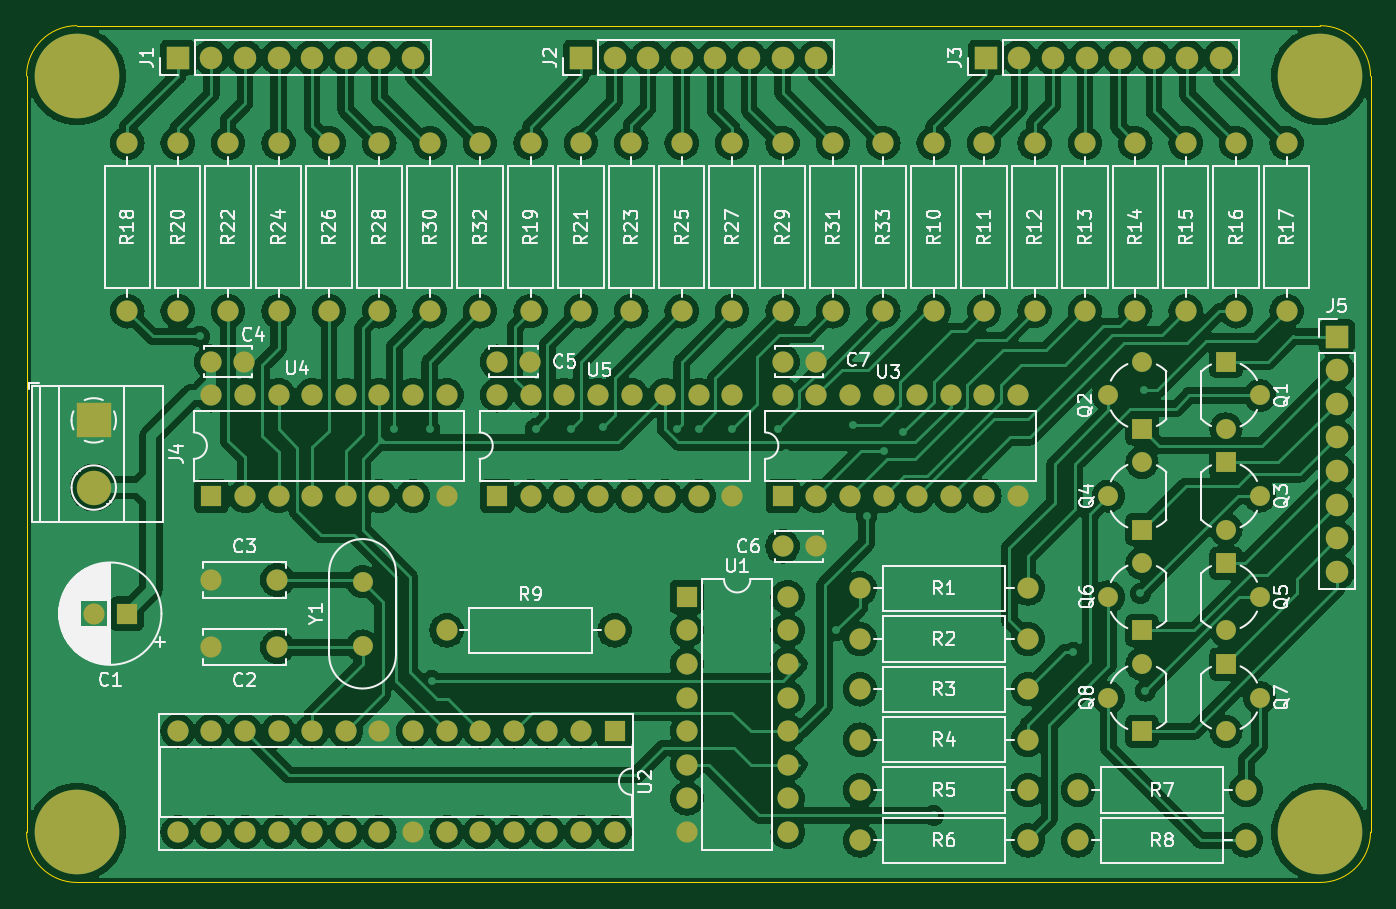
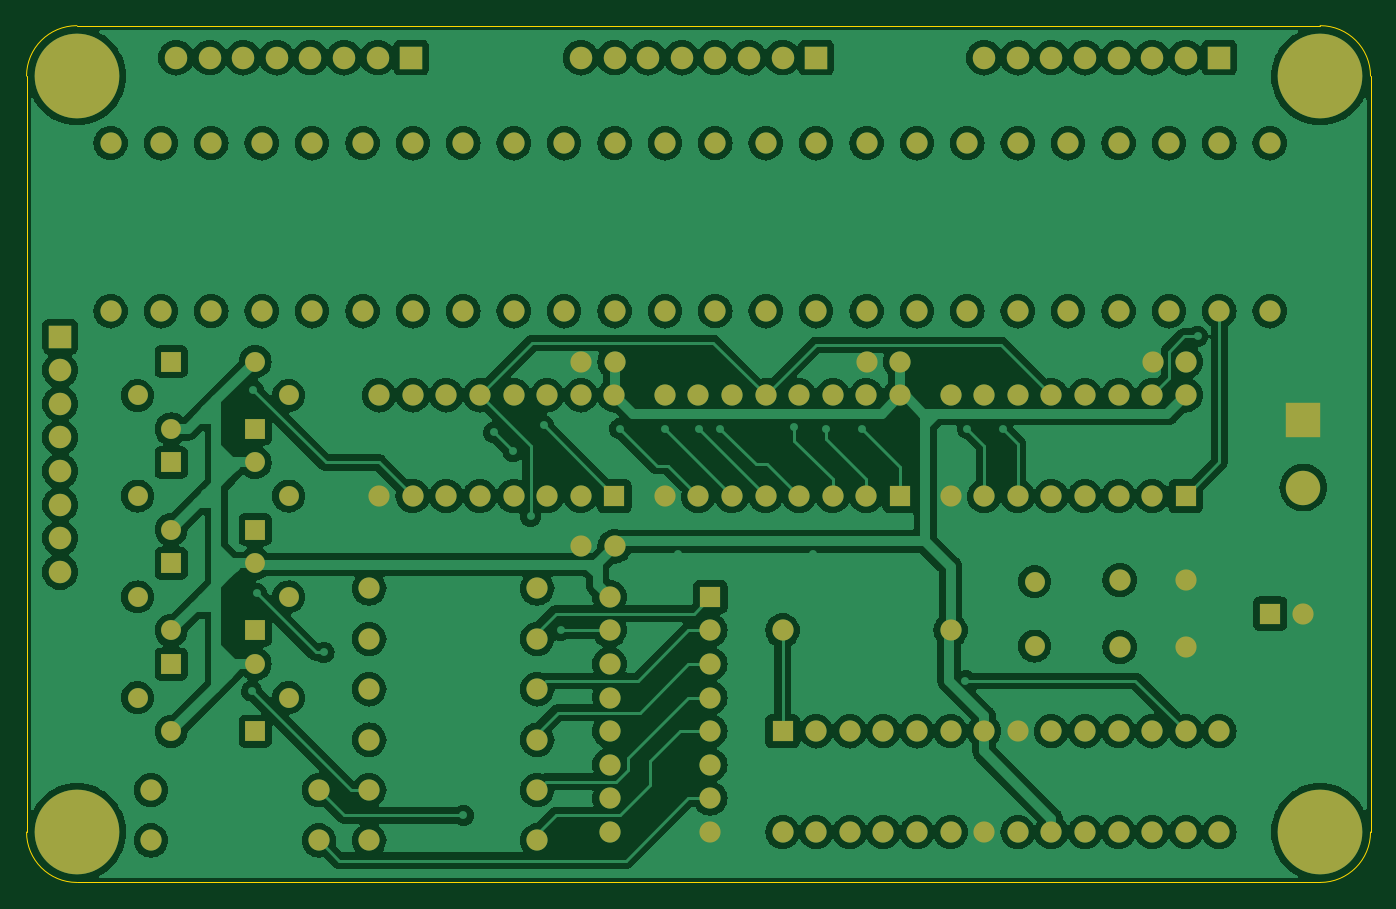
Circuit board: 12 layer files. Board 101.6 x 64.8 mm.
- bottom_copper: Project-B_Cu.gbr (347296 bytes)
- bottom_mask: Project-B_Mask.gbr (8374 bytes)
- paste: Project-B_Paste.gbr (451 bytes)
- bottom_silk: Project-B_Silkscreen.gbr (452 bytes)
- outline: Project-Edge_Cuts.gbr (987 bytes)
- top_copper: Project-F_Cu.gbr (366543 bytes)
- top_mask: Project-F_Mask.gbr (8374 bytes)
- paste: Project-F_Paste.gbr (451 bytes)
- top_silk: Project-F_Silkscreen.gbr (111254 bytes)
- drill: Project-NPTH.drl (271 bytes)
- drill: Project-PTH.drl (5486 bytes)
- drill: Project.drl (3084 bytes)

=== bottom_copper: Project-B_Cu.gbr (347296 bytes, source omitted) ===
=== bottom_mask: Project-B_Mask.gbr (8374 bytes, source omitted) ===
=== paste: Project-B_Paste.gbr ===
%TF.GenerationSoftware,KiCad,Pcbnew,7.0.10*%
%TF.CreationDate,2024-01-23T08:52:06+06:30*%
%TF.ProjectId,Project,50726f6a-6563-4742-9e6b-696361645f70,1.0*%
%TF.SameCoordinates,Original*%
%TF.FileFunction,Paste,Bot*%
%TF.FilePolarity,Positive*%
%FSLAX46Y46*%
G04 Gerber Fmt 4.6, Leading zero omitted, Abs format (unit mm)*
G04 Created by KiCad (PCBNEW 7.0.10) date 2024-01-23 08:52:06*
%MOMM*%
%LPD*%
G01*
G04 APERTURE LIST*
G04 APERTURE END LIST*
M02*

=== bottom_silk: Project-B_Silkscreen.gbr ===
%TF.GenerationSoftware,KiCad,Pcbnew,7.0.10*%
%TF.CreationDate,2024-01-23T08:52:06+06:30*%
%TF.ProjectId,Project,50726f6a-6563-4742-9e6b-696361645f70,1.0*%
%TF.SameCoordinates,Original*%
%TF.FileFunction,Legend,Bot*%
%TF.FilePolarity,Positive*%
%FSLAX46Y46*%
G04 Gerber Fmt 4.6, Leading zero omitted, Abs format (unit mm)*
G04 Created by KiCad (PCBNEW 7.0.10) date 2024-01-23 08:52:06*
%MOMM*%
%LPD*%
G01*
G04 APERTURE LIST*
G04 APERTURE END LIST*
M02*

=== outline: Project-Edge_Cuts.gbr ===
%TF.GenerationSoftware,KiCad,Pcbnew,7.0.10*%
%TF.CreationDate,2024-01-23T08:52:06+06:30*%
%TF.ProjectId,Project,50726f6a-6563-4742-9e6b-696361645f70,1.0*%
%TF.SameCoordinates,Original*%
%TF.FileFunction,Profile,NP*%
%FSLAX46Y46*%
G04 Gerber Fmt 4.6, Leading zero omitted, Abs format (unit mm)*
G04 Created by KiCad (PCBNEW 7.0.10) date 2024-01-23 08:52:06*
%MOMM*%
%LPD*%
G01*
G04 APERTURE LIST*
%TA.AperFunction,Profile*%
%ADD10C,0.100000*%
%TD*%
G04 APERTURE END LIST*
D10*
X101600000Y-69850000D02*
X195580000Y-69850000D01*
X97790000Y-130810000D02*
X97790000Y-73660000D01*
X199390000Y-73660000D02*
G75*
G03*
X195580000Y-69850000I-3810000J0D01*
G01*
X195580000Y-134620000D02*
X101600000Y-134620000D01*
X195580000Y-134620000D02*
G75*
G03*
X199390000Y-130810000I0J3810000D01*
G01*
X101600000Y-69850000D02*
G75*
G03*
X97790000Y-73660000I0J-3810000D01*
G01*
X199390000Y-73660000D02*
X199390000Y-130810000D01*
X97790000Y-130810000D02*
G75*
G03*
X101600000Y-134620000I3810000J0D01*
G01*
M02*

=== top_copper: Project-F_Cu.gbr (366543 bytes, source omitted) ===
=== top_mask: Project-F_Mask.gbr (8374 bytes, source omitted) ===
=== paste: Project-F_Paste.gbr ===
%TF.GenerationSoftware,KiCad,Pcbnew,7.0.10*%
%TF.CreationDate,2024-01-23T08:52:06+06:30*%
%TF.ProjectId,Project,50726f6a-6563-4742-9e6b-696361645f70,1.0*%
%TF.SameCoordinates,Original*%
%TF.FileFunction,Paste,Top*%
%TF.FilePolarity,Positive*%
%FSLAX46Y46*%
G04 Gerber Fmt 4.6, Leading zero omitted, Abs format (unit mm)*
G04 Created by KiCad (PCBNEW 7.0.10) date 2024-01-23 08:52:06*
%MOMM*%
%LPD*%
G01*
G04 APERTURE LIST*
G04 APERTURE END LIST*
M02*

=== top_silk: Project-F_Silkscreen.gbr (111254 bytes, source omitted) ===
=== drill: Project-NPTH.drl ===
M48
; DRILL file {KiCad 7.0.10} date Tue Jan 23 12:18:38 2024
; FORMAT={-:-/ absolute / metric / decimal}
; #@! TF.CreationDate,2024-01-23T12:18:38+06:30
; #@! TF.GenerationSoftware,Kicad,Pcbnew,7.0.10
; #@! TF.FileFunction,NonPlated,1,2,NPTH
FMAT,2
METRIC
%
G90
G05
M30

=== drill: Project-PTH.drl ===
M48
; DRILL file {KiCad 7.0.10} date Tue Jan 23 12:18:38 2024
; FORMAT={-:-/ absolute / metric / decimal}
; #@! TF.CreationDate,2024-01-23T12:18:38+06:30
; #@! TF.GenerationSoftware,Kicad,Pcbnew,7.0.10
; #@! TF.FileFunction,Plated,1,2,PTH
FMAT,2
METRIC
; #@! TA.AperFunction,Plated,PTH,ViaDrill
T1C0.300
; #@! TA.AperFunction,Plated,PTH,ComponentDrill
T2C0.800
; #@! TA.AperFunction,Plated,PTH,ComponentDrill
T3C1.000
; #@! TA.AperFunction,Plated,PTH,ComponentDrill
T4C1.300
; #@! TA.AperFunction,Plated,PTH,ComponentDrill
T5C3.200
%
G90
G05
T1
X1.535Y55.338
X1.535Y47.718
X1.535Y40.098
X1.535Y32.478
X1.535Y24.858
X1.535Y17.238
X1.535Y9.618
X6.615Y52.798
X6.615Y45.178
X6.615Y27.398
X6.615Y14.698
X6.615Y7.078
X9.155Y40.098
X9.155Y1.998
X11.695Y50.258
X11.695Y24.858
X11.695Y17.238
X11.695Y9.618
X13.081Y41.275
X14.235Y57.878
X14.235Y45.178
X14.235Y32.478
X16.775Y52.798
X16.775Y27.398
X16.775Y19.778
X16.775Y7.078
X19.315Y47.718
X19.315Y1.998
X21.855Y40.098
X21.855Y24.858
X21.855Y9.618
X24.395Y52.798
X24.395Y45.178
X24.395Y19.778
X26.935Y27.398
X26.935Y1.998
X27.813Y34.29
X29.475Y50.258
X29.475Y7.078
X30.48Y34.29
X30.631Y15.24
X32.015Y60.418
X32.015Y45.178
X34.555Y52.798
X34.555Y22.318
X34.555Y9.618
X34.555Y1.998
X37.095Y57.878
X37.095Y47.718
X37.095Y27.398
X37.095Y17.238
X38.481Y34.29
X39.635Y7.078
X41.148Y34.29
X42.175Y52.798
X42.175Y45.178
X42.175Y24.858
X42.175Y1.998
X43.561Y34.417
X44.715Y9.618
X47.255Y50.258
X47.255Y27.398
X47.255Y19.778
X47.255Y4.538
X49.148Y34.289
X49.795Y45.178
X50.8Y34.29
X52.335Y52.798
X52.335Y24.858
X52.335Y1.998
X53.34Y34.29
X54.875Y47.718
X54.875Y17.238
X56.769Y34.29
X57.415Y32.478
X59.955Y52.798
X59.955Y45.178
X59.955Y27.398
X61.214Y19.05
X62.495Y60.418
X62.499Y34.544
X63.5Y27.686
X64.82Y32.592
X65.035Y50.258
X65.035Y19.778
X65.035Y12.158
X66.29Y34.04
X67.575Y57.878
X67.575Y45.178
X67.575Y27.398
X67.575Y7.078
X68.58Y5.08
X70.115Y52.798
X70.115Y22.318
X70.115Y14.698
X72.655Y47.718
X72.655Y9.618
X77.735Y52.798
X77.735Y45.178
X77.735Y19.778
X79.121Y17.399
X82.815Y50.258
X82.815Y7.078
X84.201Y21.844
X84.455Y37.211
X84.582Y14.478
X85.355Y45.178
X85.355Y1.998
X87.895Y52.798
X87.895Y9.618
X90.435Y47.718
X90.435Y4.538
X92.975Y60.418
X92.975Y35.018
X92.975Y27.398
X95.515Y52.798
X95.515Y45.178
X95.515Y14.698
X100.595Y55.338
X100.595Y47.718
X100.595Y40.098
X100.595Y17.238
X100.595Y9.618
T2
X5.08Y20.32
X7.58Y20.32
X7.62Y55.88
X7.62Y43.18
X11.43Y55.88
X11.43Y43.18
X11.43Y11.43
X11.43Y3.81
X13.97Y39.37
X13.97Y36.83
X13.97Y29.21
X13.97Y22.86
X13.97Y17.78
X13.97Y11.43
X13.97Y3.81
X15.24Y55.88
X15.24Y43.18
X16.47Y39.37
X16.51Y36.83
X16.51Y29.21
X16.51Y11.43
X16.51Y3.81
X18.97Y22.86
X18.97Y17.78
X19.05Y55.88
X19.05Y43.18
X19.05Y36.83
X19.05Y29.21
X19.05Y11.43
X19.05Y3.81
X21.59Y36.83
X21.59Y29.21
X21.59Y11.43
X21.59Y3.81
X22.86Y55.88
X22.86Y43.18
X24.13Y36.83
X24.13Y29.21
X24.13Y11.43
X24.13Y3.81
X25.4Y22.75
X25.4Y17.87
X26.67Y55.88
X26.67Y43.18
X26.67Y36.83
X26.67Y29.21
X26.67Y11.43
X26.67Y3.81
X29.21Y36.83
X29.21Y29.21
X29.21Y11.43
X29.21Y3.81
X30.48Y55.88
X30.48Y43.18
X31.75Y36.83
X31.75Y29.21
X31.75Y19.05
X31.75Y11.43
X31.75Y3.81
X34.29Y55.88
X34.29Y43.18
X34.29Y11.43
X34.29Y3.81
X35.56Y39.37
X35.575Y36.83
X35.575Y29.21
X36.83Y11.43
X36.83Y3.81
X38.06Y39.37
X38.1Y55.88
X38.1Y43.18
X38.115Y36.83
X38.115Y29.21
X39.37Y11.43
X39.37Y3.81
X40.655Y36.83
X40.655Y29.21
X41.91Y55.88
X41.91Y43.18
X41.91Y11.43
X41.91Y3.81
X43.195Y36.83
X43.195Y29.21
X44.45Y19.05
X44.45Y11.43
X44.45Y3.81
X45.72Y55.88
X45.72Y43.18
X45.735Y36.83
X45.735Y29.21
X48.275Y36.83
X48.275Y29.21
X49.53Y55.88
X49.53Y43.18
X49.911Y21.59
X49.911Y19.05
X49.911Y16.51
X49.911Y13.97
X49.911Y11.43
X49.911Y8.89
X49.911Y6.35
X49.911Y3.81
X50.815Y36.83
X50.815Y29.21
X53.34Y55.88
X53.34Y43.18
X53.355Y36.83
X53.355Y29.21
X57.15Y55.88
X57.15Y43.18
X57.15Y39.37
X57.15Y25.4
X57.165Y36.83
X57.165Y29.21
X57.531Y21.59
X57.531Y19.05
X57.531Y16.51
X57.531Y13.97
X57.531Y11.43
X57.531Y8.89
X57.531Y6.35
X57.531Y3.81
X59.65Y39.37
X59.65Y25.4
X59.705Y36.83
X59.705Y29.21
X60.96Y55.88
X60.96Y43.18
X62.245Y36.83
X62.245Y29.21
X62.992Y22.225
X62.992Y18.415
X62.992Y14.605
X62.992Y10.795
X62.992Y6.985
X62.992Y3.175
X64.77Y55.88
X64.77Y43.18
X64.785Y36.83
X64.785Y29.21
X67.325Y36.83
X67.325Y29.21
X68.58Y55.88
X68.58Y43.18
X69.865Y36.83
X69.865Y29.21
X72.39Y55.88
X72.39Y43.18
X72.405Y36.83
X72.405Y29.21
X74.945Y36.83
X74.945Y29.21
X75.692Y22.225
X75.692Y18.415
X75.692Y14.605
X75.692Y10.795
X75.692Y6.985
X75.692Y3.175
X76.2Y55.88
X76.2Y43.18
X79.502Y6.985
X79.502Y3.175
X80.01Y55.88
X80.01Y43.18
X81.78Y36.83
X81.78Y29.21
X81.78Y21.59
X81.78Y13.97
X83.82Y55.88
X83.82Y43.18
X84.32Y39.37
X84.32Y34.29
X84.32Y31.75
X84.32Y26.67
X84.32Y24.13
X84.32Y19.05
X84.32Y16.51
X84.32Y11.43
X87.63Y55.88
X87.63Y43.18
X90.67Y39.37
X90.67Y34.29
X90.67Y31.75
X90.67Y26.67
X90.67Y24.13
X90.67Y19.05
X90.67Y16.51
X90.67Y11.43
X91.44Y55.88
X91.44Y43.18
X92.202Y6.985
X92.202Y3.175
X93.21Y36.83
X93.21Y29.21
X93.21Y21.59
X93.21Y13.97
X95.25Y55.88
X95.25Y43.18
T3
X11.43Y62.357
X13.97Y62.357
X16.51Y62.357
X19.05Y62.357
X21.59Y62.357
X24.13Y62.357
X26.67Y62.357
X29.21Y62.357
X41.91Y62.357
X44.45Y62.357
X46.99Y62.357
X49.53Y62.357
X52.07Y62.357
X54.61Y62.357
X57.15Y62.357
X59.69Y62.357
X72.517Y62.357
X75.057Y62.357
X77.597Y62.357
X80.137Y62.357
X82.677Y62.357
X85.217Y62.357
X87.757Y62.357
X90.297Y62.357
X99.06Y41.26
X99.06Y38.72
X99.06Y36.18
X99.06Y33.64
X99.06Y31.1
X99.06Y28.56
X99.06Y26.02
X99.06Y23.48
T4
X5.08Y34.93
X5.08Y29.85
T5
X3.81Y60.96
X3.81Y3.81
X97.79Y60.96
X97.79Y3.81
M30

=== drill: Project.drl ===
M48
; DRILL file {KiCad 8.0.1} date 2024-04-26T21:38:34+0630
; FORMAT={-:-/ absolute / metric / decimal}
; #@! TF.CreationDate,2024-04-26T21:38:34+06:30
; #@! TF.GenerationSoftware,Kicad,Pcbnew,8.0.1
; #@! TF.FileFunction,MixedPlating,1,2
FMAT,2
METRIC
; #@! TA.AperFunction,Plated,PTH,ViaDrill
T1C0.300
; #@! TA.AperFunction,Plated,PTH,ComponentDrill
T2C0.500
; #@! TA.AperFunction,Plated,PTH,ComponentDrill
T3C1.000
; #@! TA.AperFunction,Plated,PTH,ComponentDrill
T4C1.100
; #@! TA.AperFunction,Plated,PTH,ComponentDrill
T5C3.200
%
G90
G05
T1
X1.143Y28.067
X2.134Y40.64
X2.997Y17.272
X3.175Y42.799
X5.715Y42.799
X8.026Y14.986
X8.255Y42.799
X10.668Y23.114
X10.795Y42.799
X12.319Y32.004
X13.335Y42.799
X13.589Y37.973
X13.589Y32.004
X14.859Y32.004
X15.748Y15.342
X15.875Y42.799
X16.129Y32.004
X16.256Y3.962
X16.637Y8.763
X16.638Y9.651
X17.399Y32.004
X18.415Y42.799
X18.669Y32.004
X19.914Y15.646
X19.939Y32.004
X20.955Y42.799
X21.209Y32.004
X21.209Y28.321
X22.098Y15.951
X22.352Y44.247
X23.165Y28.499
X23.26Y17.272
X23.495Y42.799
X24.841Y32.004
X24.86Y22.555
X24.86Y17.907
X24.892Y37.846
X25.146Y35.712
X25.66Y18.663
X26.035Y42.799
X26.111Y37.973
X26.111Y32.004
X27.381Y32.004
X27.737Y17.069
X28.2Y24.892
X28.575Y42.799
X28.651Y32.004
X29.209Y12.446
X29.278Y28.507
X29.921Y32.004
X30.124Y14.478
X30.988Y21.844
X30.988Y17.907
X31.115Y42.799
X31.191Y32.004
X32.41Y37.592
X32.461Y32.004
X32.512Y8.001
X33.655Y42.799
X34.29Y3.81
X34.849Y11.227
X35.509Y33.426
X35.509Y28.499
X35.941Y24.638
X35.941Y23.355
X35.941Y22.098
X35.941Y20.815
X35.941Y19.545
X36.195Y42.799
X37.084Y18.275
X37.084Y17.005
X37.363Y32.004
X37.846Y17.636
X38.456Y36.424
X38.633Y37.973
X38.633Y32.004
X38.735Y42.799
X40.005Y32.004
X41.173Y32.004
X41.275Y42.799
X41.656Y18.915
X41.91Y6.731
X42.443Y32.004
X43.713Y32.004
X43.815Y42.799
X44.323Y34.798
X44.983Y32.004
X46.355Y42.799
X48.895Y42.799
X49.53Y7.747
X51.435Y42.799
X51.562Y33.02
X51.562Y30.734
X51.943Y27.94
X51.943Y24.13
X51.943Y20.32
X51.943Y16.51
X51.943Y12.71
X53.467Y4.064
X53.975Y42.799
X56.515Y42.799
X59.055Y42.799
X61.468Y11.379
X61.595Y42.799
X61.849Y41.529
T2
X1.41Y3.81
X2.113Y5.507
X2.113Y2.113
X3.81Y6.21
X3.81Y1.41
X5.507Y5.507
X5.507Y2.113
X6.21Y3.81
X58.56Y3.81
X59.263Y5.507
X59.263Y2.113
X60.96Y6.21
X60.96Y1.41
X62.657Y5.507
X62.657Y2.113
X63.36Y3.81
T3
X3.185Y48.134
X5.725Y48.134
X8.265Y48.134
X10.419Y9.921
X10.419Y7.381
X10.419Y4.841
X10.805Y48.134
X12.959Y9.921
X12.959Y7.381
X12.959Y4.841
X13.345Y48.134
X15.885Y48.134
X18.425Y48.134
X20.965Y48.134
X23.505Y48.134
X26.045Y48.134
X28.585Y48.134
X31.125Y48.134
X33.665Y48.134
X36.205Y48.134
X38.745Y48.134
X41.285Y48.134
X43.825Y48.134
X46.365Y48.134
X48.905Y48.134
X51.445Y48.134
X53.985Y48.134
X56.525Y48.134
X59.065Y48.134
X61.605Y48.134
X62.484Y34.021
X62.484Y31.481
X62.484Y28.941
X62.484Y26.401
X62.484Y23.861
X62.484Y21.321
X62.484Y18.781
X62.484Y16.241
T4
X38.66Y9.057
X38.66Y4.557
X45.16Y9.057
X45.16Y4.557
T5
X3.81Y3.81
X60.96Y3.81
T3
G00X8.382Y20.558
M15
G01X8.382Y18.558
M16
G05
G00X10.382Y14.858
M15
G01X12.382Y14.858
M16
G05
G00X14.382Y20.558
M15
G01X14.382Y18.558
M16
G05
M30

